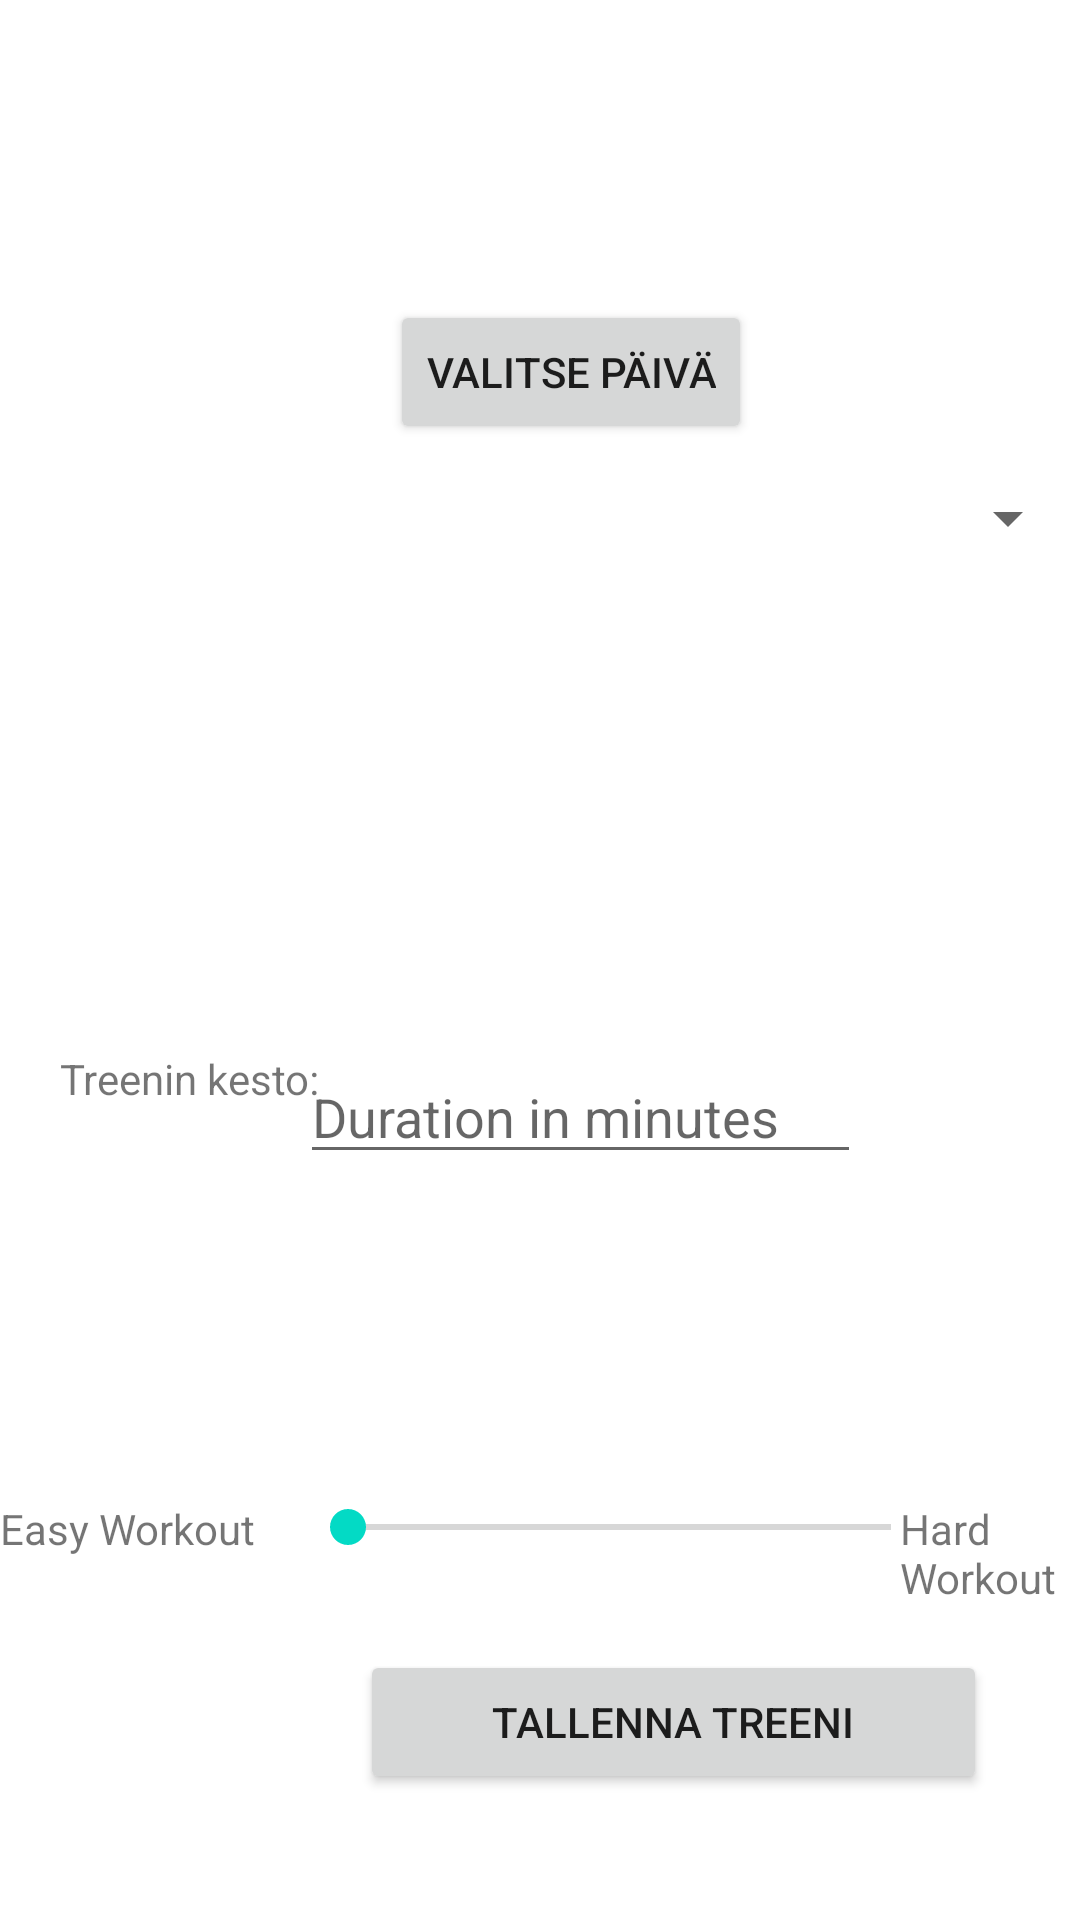

Reconstruct the res/layout file that produces this screen, plus the resources it refers to.
<!-- AndroidManifest.xml: application theme Theme.Harjoitustyo_uusiyritys -->
<!-- res/layout/fragment_exercise.xml -->
<?xml version="1.0" encoding="utf-8"?>
<RelativeLayout xmlns:android="http://schemas.android.com/apk/res/android"
    xmlns:app="http://schemas.android.com/apk/res-auto"
    xmlns:tools="http://schemas.android.com/tools"
    android:layout_width="match_parent"
    android:layout_height="match_parent"
    tools:context=".MainActivity">

    <TextView
        android:id="@+id/textViewDatePrint"
        android:layout_width="321dp"
        android:layout_height="wrap_content"

        android:layout_marginBottom="640dp"
        android:text="Pvm"
        android:textSize="30sp"
        android:visibility="visible" />

    <Button
        android:id="@+id/buttonChooseDate"
        android:layout_width="wrap_content"
        android:layout_height="wrap_content"
        android:layout_marginLeft="130dp"
        android:layout_marginTop="100dp"
        android:text="Valitse päivä"
        android:visibility="visible" />

    <Spinner
        android:id="@+id/spinnerChooseWorkout"
        android:layout_width="match_parent"
        android:layout_height="wrap_content"
        android:layout_marginTop="170dp"
        android:layout_marginBottom="465dp" />

    <com.google.android.material.textfield.TextInputLayout
        android:layout_width="match_parent"
        android:layout_height="wrap_content">

    </com.google.android.material.textfield.TextInputLayout>

    <com.google.android.material.textfield.TextInputLayout
        android:layout_width="match_parent"
        android:layout_height="wrap_content">

    </com.google.android.material.textfield.TextInputLayout>

    <com.google.android.material.textfield.TextInputEditText
        android:id="@+id/EditTextDuration"
        android:layout_width="187dp"
        android:layout_height="wrap_content"

        android:layout_marginLeft="100dp"
        android:layout_marginTop="350dp"

        android:hint="Duration in minutes" />

    <Button
        android:id="@+id/buttonSave"
        android:layout_width="209dp"
        android:layout_height="wrap_content"

        android:layout_marginLeft="120dp"
        android:layout_marginTop="550dp"
        android:text="Tallenna treeni"
        android:visibility="visible" />

    <TextView
        android:id="@+id/textViewExerciseDuration"
        android:layout_width="186dp"
        android:layout_height="wrap_content"

        android:layout_marginLeft="20dp"
        android:layout_marginTop="350dp"

        android:text="Treenin kesto:" />

    <SeekBar
        android:id="@+id/seekBarWorkout"
        android:layout_width="213dp"
        android:layout_height="wrap_content"
        android:layout_marginLeft="100dp"
        android:layout_marginTop="500dp"
        android:max="10"
        android:min="0" />

    <TextView
        android:id="@+id/textViewEasyWorkOut"
        android:layout_width="wrap_content"
        android:layout_height="wrap_content"
        android:layout_marginLeft="0dp"
        android:layout_marginTop="500dp"

        android:text="Easy Workout" />

    <TextView
        android:id="@+id/textViewHardWorkout"
        android:layout_width="wrap_content"
        android:layout_height="wrap_content"
        android:layout_marginLeft="300dp"
        android:layout_marginTop="500dp"
        android:text="Hard Workout" />


</RelativeLayout>
<!-- resources referenced by this layout -->
<resources>
  <style name="Theme.Harjoitustyo_uusiyritys" parent="Theme.MaterialComponents.Light.NoActionBar">
          
          <item name="colorPrimary">@color/purple_500</item>
          <item name="colorPrimaryVariant">@color/purple_700</item>
          <item name="colorOnPrimary">@color/white</item>
          
          <item name="colorSecondary">@color/teal_200</item>
          <item name="colorSecondaryVariant">@color/teal_700</item>
          <item name="colorOnSecondary">@color/black</item>
  
          
          <item name="android:statusBarColor" tools:targetApi="l">?attr/colorPrimaryVariant</item>
          
          <item name="windowActionBar">true</item>
      </style>
  <!-- not gathered from this repository: default colours our renderer supplied (Android Studio template values) -->
  <color name="purple_500">#FF6200EE</color>
  <color name="purple_700">#FF3700B3</color>
  <color name="teal_200">#FF03DAC5</color>
  <color name="teal_700">#FF018786</color>
  <color name="black">#FF000000</color>
  <color name="white">#FFFFFFFF</color>
</resources>
